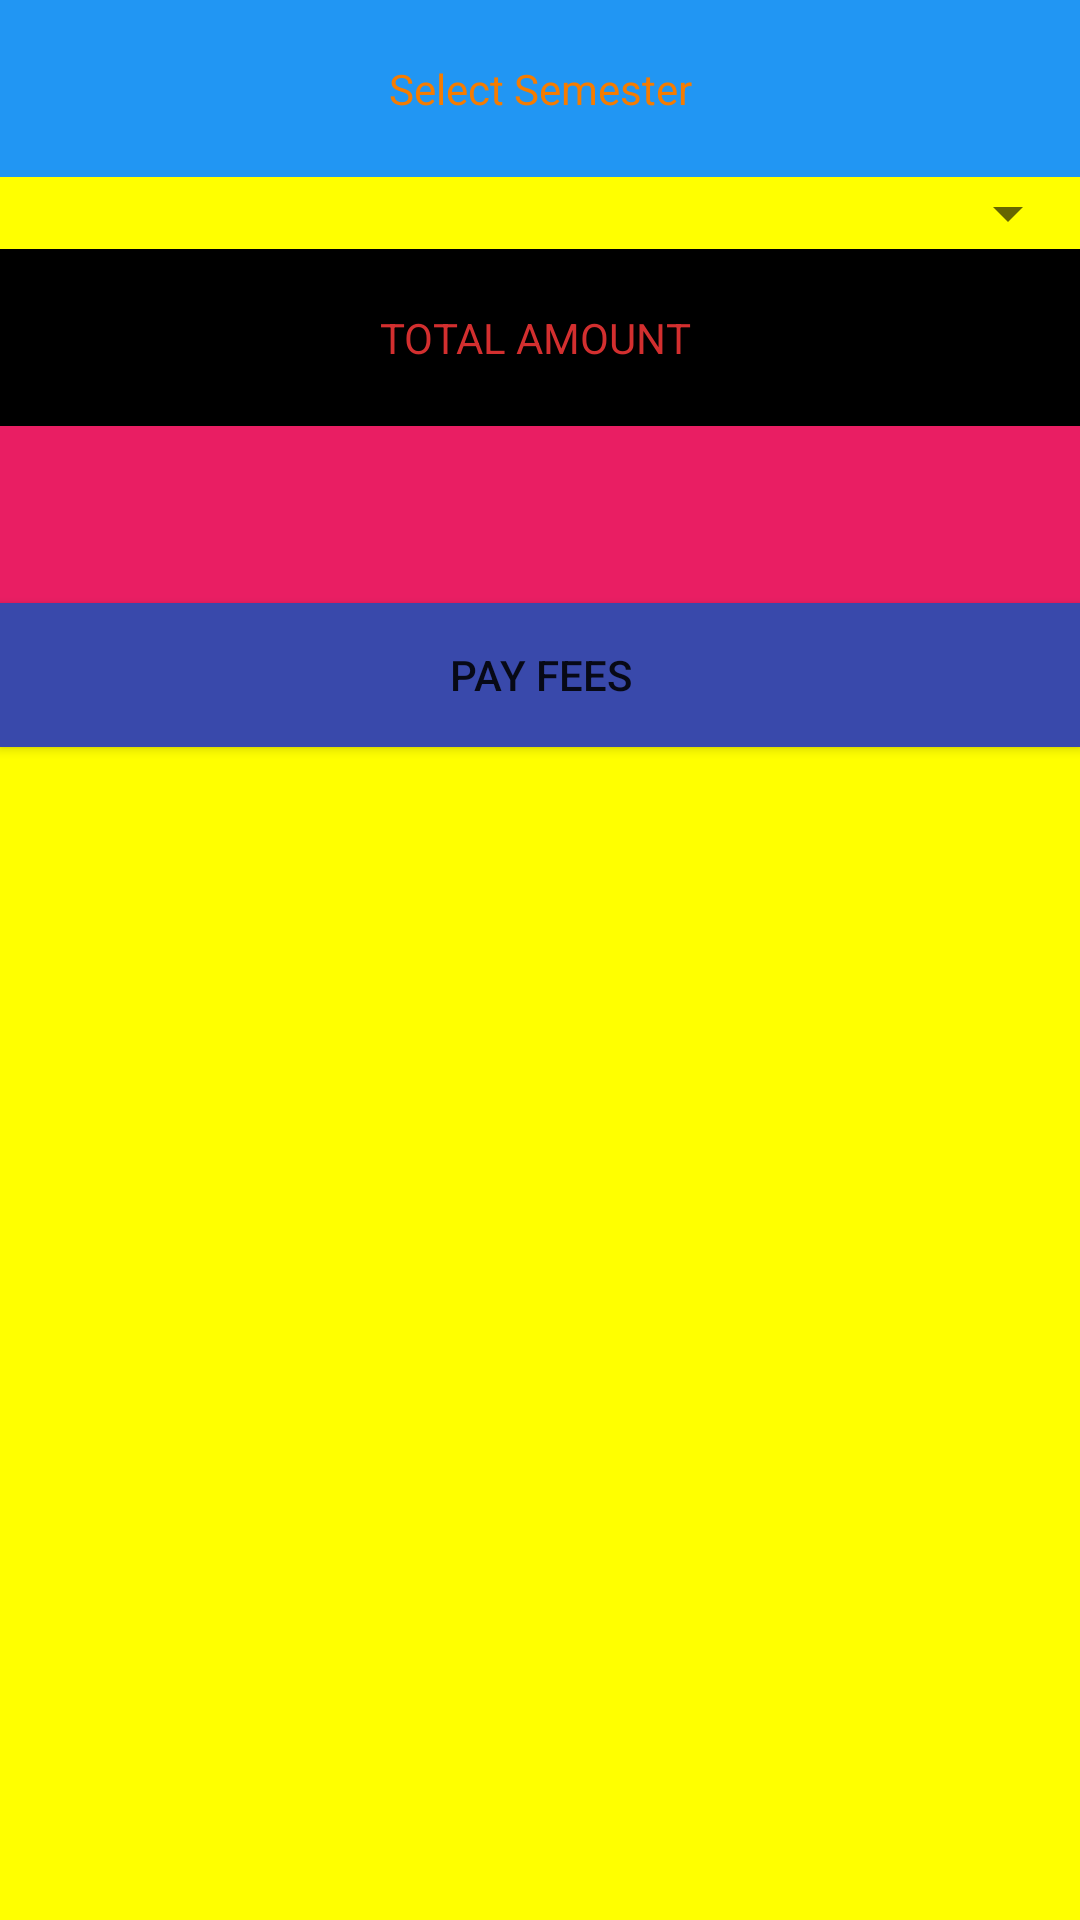

Produce the Android XML layout that renders to this screen, including the resource entries it uses.
<!-- AndroidManifest.xml: application theme AppTheme -->
<!-- res/layout/fragment_pay_fees.xml -->
<?xml version="1.0" encoding="utf-8"?>
<LinearLayout
    xmlns:android="http://schemas.android.com/apk/res/android"
    android:layout_width="match_parent"
    android:orientation="vertical"
    android:background="@color/yellow"
    android:layout_height="match_parent">


    <TextView

        android:text="Select Semester"
        android:padding="20dp"
        android:background="@color/blue"
        android:textColor="@color/organge"
        android:textAlignment="center"
        android:layout_width="match_parent"
        android:layout_height="wrap_content" />


    <Spinner
        android:id="@+id/sem_price_spinner"
        android:layout_width="match_parent"
        android:layout_height="wrap_content"/>


    <TextView
        android:text="TOTAL AMOUNT "
        android:textAlignment="center"
        android:padding="20dp"
        android:background="@color/black"
        android:textColor="@color/btnred"
        android:layout_width="match_parent"
        android:layout_height="wrap_content" />


    <TextView
        android:text=""
        android:id="@+id/txt_sem_fees"
        android:textAlignment="center"
        android:padding="20dp"
        android:background="@color/pink"
        android:textColor="@color/white"
        android:layout_width="match_parent"
        android:layout_height="wrap_content" />


    <Button
        android:id="@+id/btn_fees"
        android:background="@color/purple"
        android:text="PAY FEES"
        android:layout_width="match_parent"
        android:layout_height="wrap_content" />

</LinearLayout>
<!-- resources referenced by this layout -->
<resources>
  <color name="black">#000000</color>
  <color name="blue">#2196F3</color>
  <color name="btnred">#D32F2F</color>
  <color name="organge">#F57C00</color>
  <color name="pink">#E91E63</color>
  <color name="purple">#3949AB</color>
  <color name="white">#FFFFFF</color>
  <color name="yellow">#FFFF00</color>
  <style name="AppTheme" parent="Base.Theme.AppCompat.Light">
          <item name="windowActionBar">false</item>
          <item name="windowNoTitle">true</item>
          <item name="colorPrimary">@color/colorPrimary</item>
          <item name="colorPrimaryDark">@color/colorPrimaryDark</item>
          <item name="colorAccent">@color/colorAccent</item>
      </style>
  <color name="colorPrimary">#008577</color>
  <color name="colorPrimaryDark">#00574B</color>
  <color name="colorAccent">#D81B60</color>
</resources>
